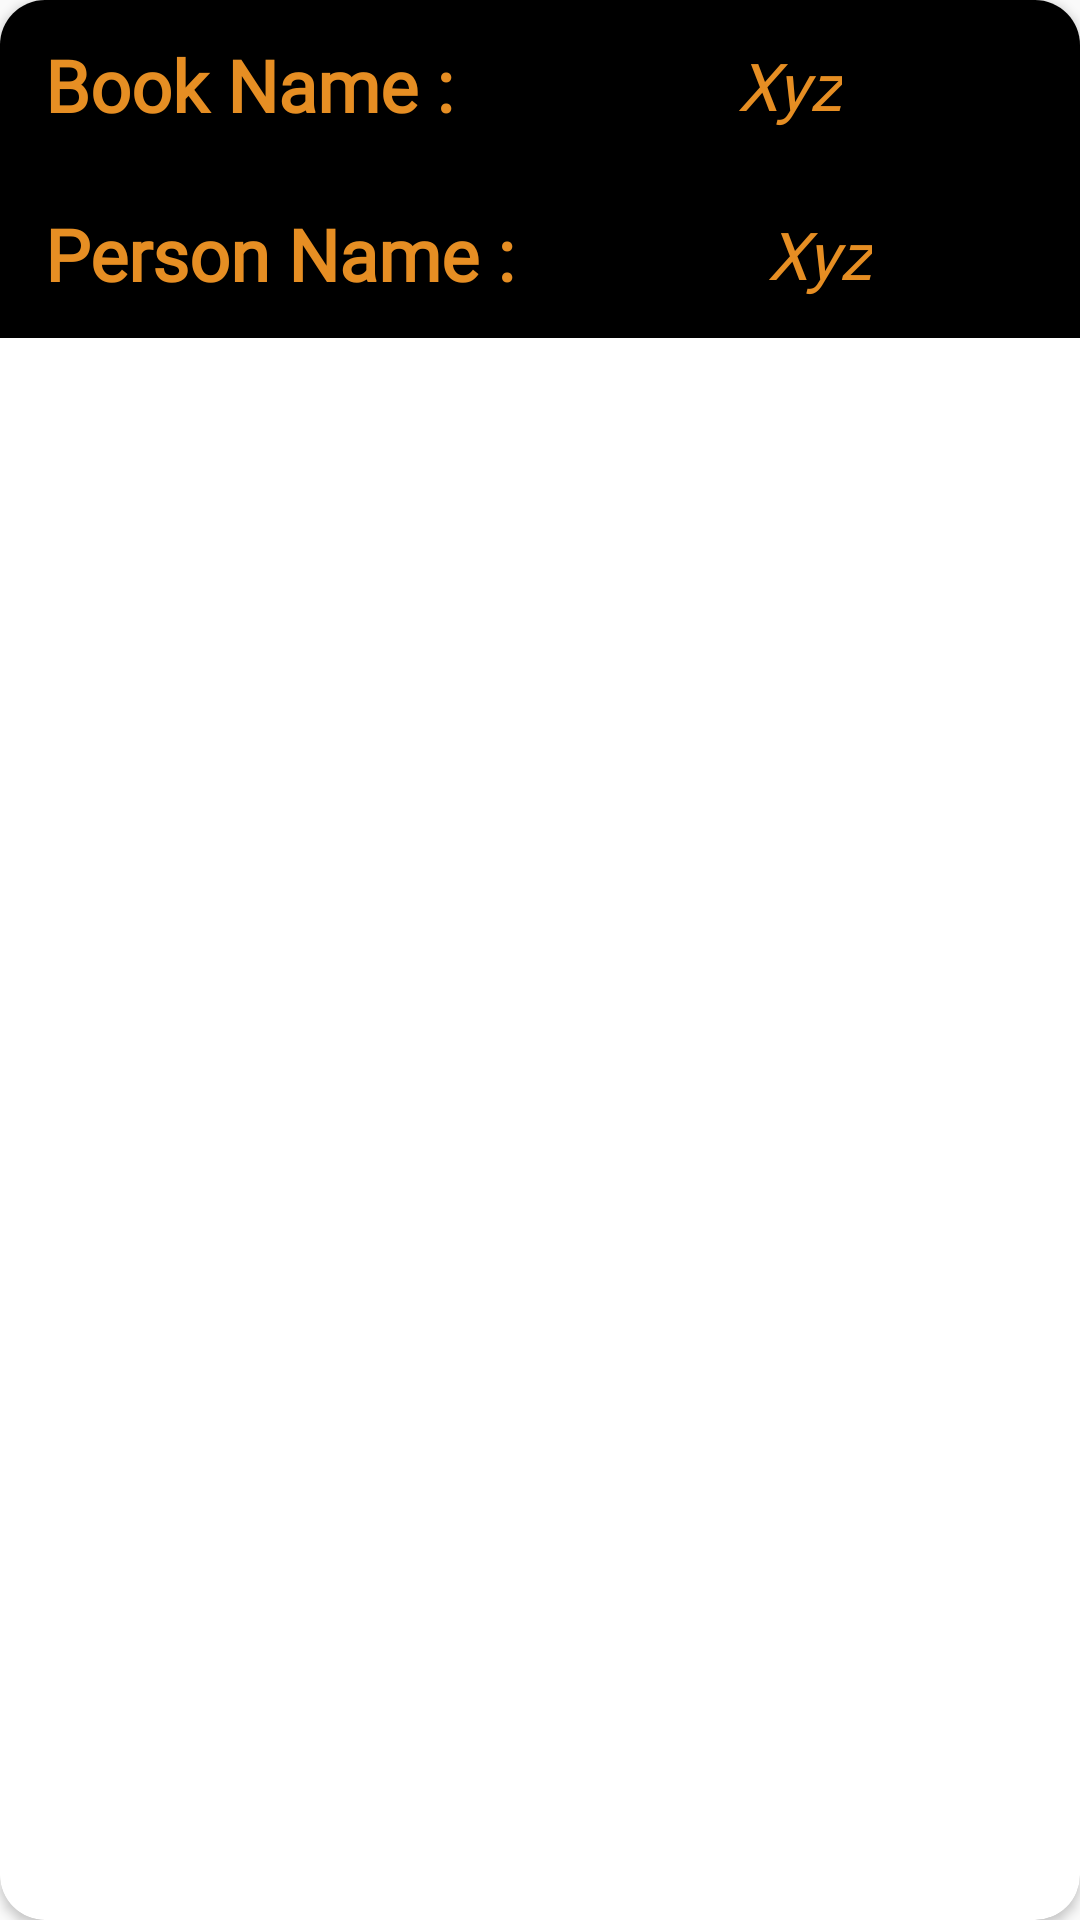

Here is an Android app screen rendered from its layout file. Give the layout XML and the strings, colors and styles it references.
<!-- AndroidManifest.xml: application theme AppTheme -->
<!-- res/layout/record_layout.xml -->
<?xml version="1.0" encoding="utf-8"?>
<androidx.cardview.widget.CardView
    xmlns:app="http://schemas.android.com/apk/res-auto"
    xmlns:android="http://schemas.android.com/apk/res/android"
    xmlns:tools="http://schemas.android.com/tools"
    android:layout_width="match_parent"
    android:layout_height="wrap_content"
    app:cardCornerRadius="15dp"
    android:layout_marginBottom="3dp"
    android:clipToPadding="true"
    android:orientation="vertical">

    <androidx.constraintlayout.widget.ConstraintLayout
        android:layout_width="match_parent"
        android:layout_height="wrap_content">

        <androidx.constraintlayout.widget.ConstraintLayout
            android:id="@+id/bookDetails"
            android:paddingVertical="12dp"
            android:background="@color/colorPrimaryDark"
            app:layout_constraintTop_toTopOf="parent"
            android:layout_width="match_parent"
            android:layout_height="wrap_content">

        <androidx.appcompat.widget.AppCompatTextView
            android:id="@+id/bookName"
            app:layout_constraintStart_toStartOf="parent"
            app:layout_constraintTop_toTopOf="@id/bookDetails"
            app:layout_constraintBottom_toBottomOf="@id/bookDetails"
            android:layout_width="wrap_content"
            android:layout_height="wrap_content"
            android:layout_alignParentTop="true"
            android:fontFamily="@font/alegreya_sc"
            android:paddingHorizontal="15dp"
            android:text="@string/book_name"
            android:textColor="#EEF69825"
            android:textSize="24sp"
            android:textStyle="bold"
            tools:ignore="PrivateResource" />

        <androidx.appcompat.widget.AppCompatTextView
            android:id="@+id/bName"
            android:layout_marginStart="10dp"
            android:layout_marginEnd="10dp"
            app:layout_constraintTop_toTopOf="@id/bookDetails"
            android:layout_width="wrap_content"
            app:layout_constrainedWidth="true"
            android:paddingHorizontal="7dp"
            android:layout_height="wrap_content"
            app:layout_constraintBottom_toBottomOf="@id/bookDetails"
            app:layout_constraintStart_toEndOf="@id/bookName"
            app:layout_constraintEnd_toEndOf="@id/bookDetails"
            android:layout_toEndOf="@+id/bookName"
            android:fontFamily="@font/alegreya_sc"
            android:gravity="center"
            android:text="@string/xyz"
            android:textColor="#EEF69825"
            android:textSize="22sp"
            android:textStyle="italic" />

        </androidx.constraintlayout.widget.ConstraintLayout>

        <androidx.constraintlayout.widget.ConstraintLayout
            android:layout_width="match_parent"
            android:layout_height="wrap_content"
            android:paddingVertical="12dp"
            android:background="@color/colorPrimaryDark"
            app:layout_constraintBottom_toBottomOf="parent"
            app:layout_constraintTop_toBottomOf="@id/bookDetails"
            android:id="@+id/personDetails">

        <androidx.appcompat.widget.AppCompatTextView
            android:id="@+id/personName"
            android:layout_width="wrap_content"
            android:layout_height="wrap_content"
            app:layout_constraintBottom_toBottomOf="@id/personDetails"
            app:layout_constraintTop_toTopOf="@id/personDetails"
            app:layout_constraintStart_toStartOf="@id/personDetails"
            android:layout_alignParentStart="true"
            android:layout_marginStart="0dp"
            android:fontFamily="@font/alegreya_sc"
            android:paddingHorizontal="15dp"
            android:text="@string/person_name"
            android:textColor="#EEF69825"
            android:textSize="24sp"
            android:textStyle="bold"
            tools:ignore="PrivateResource" />

        <TextView
            android:layout_width="wrap_content"
            android:id="@+id/pName"
            android:layout_marginStart="10dp"
            android:layout_marginEnd="10dp"
            app:layout_constrainedWidth="true"
            android:paddingHorizontal="7dp"
            app:layout_constraintEnd_toEndOf="@id/personDetails"
            app:layout_constraintTop_toTopOf="@id/personDetails"
            android:layout_height="wrap_content"
            app:layout_constraintBottom_toBottomOf="@id/personDetails"
            app:layout_constraintStart_toEndOf="@id/personName"
            android:layout_alignParentEnd="true"
            android:layout_alignParentBottom="true"
            android:layout_toEndOf="@+id/personName"
            android:fontFamily="@font/alegreya_sc"
            android:gravity="center"
            android:text="@string/xyz"
            android:textColor="#EEF69825"
            android:textSize="22sp"
            android:textStyle="italic" />

        </androidx.constraintlayout.widget.ConstraintLayout>
    </androidx.constraintlayout.widget.ConstraintLayout>
</androidx.cardview.widget.CardView>
<!-- resources referenced by this layout -->
<resources>
  <color name="colorPrimaryDark">#000000</color>
  <string name="book_name">Book Name :</string>
  <string name="person_name">Person Name :</string>
  <string name="xyz">Xyz</string>
  <style name="AppTheme" parent="Theme.AppCompat.Light.NoActionBar">
          
          <item name="colorPrimary">@color/colorPrimary</item>
          <item name="colorPrimaryDark">@android:color/black</item>
          <item name="colorAccent">@color/colorAccent</item>
      </style>
  <color name="colorPrimary">#6200EE</color>
  <color name="colorAccent">#03DAC5</color>
</resources>
